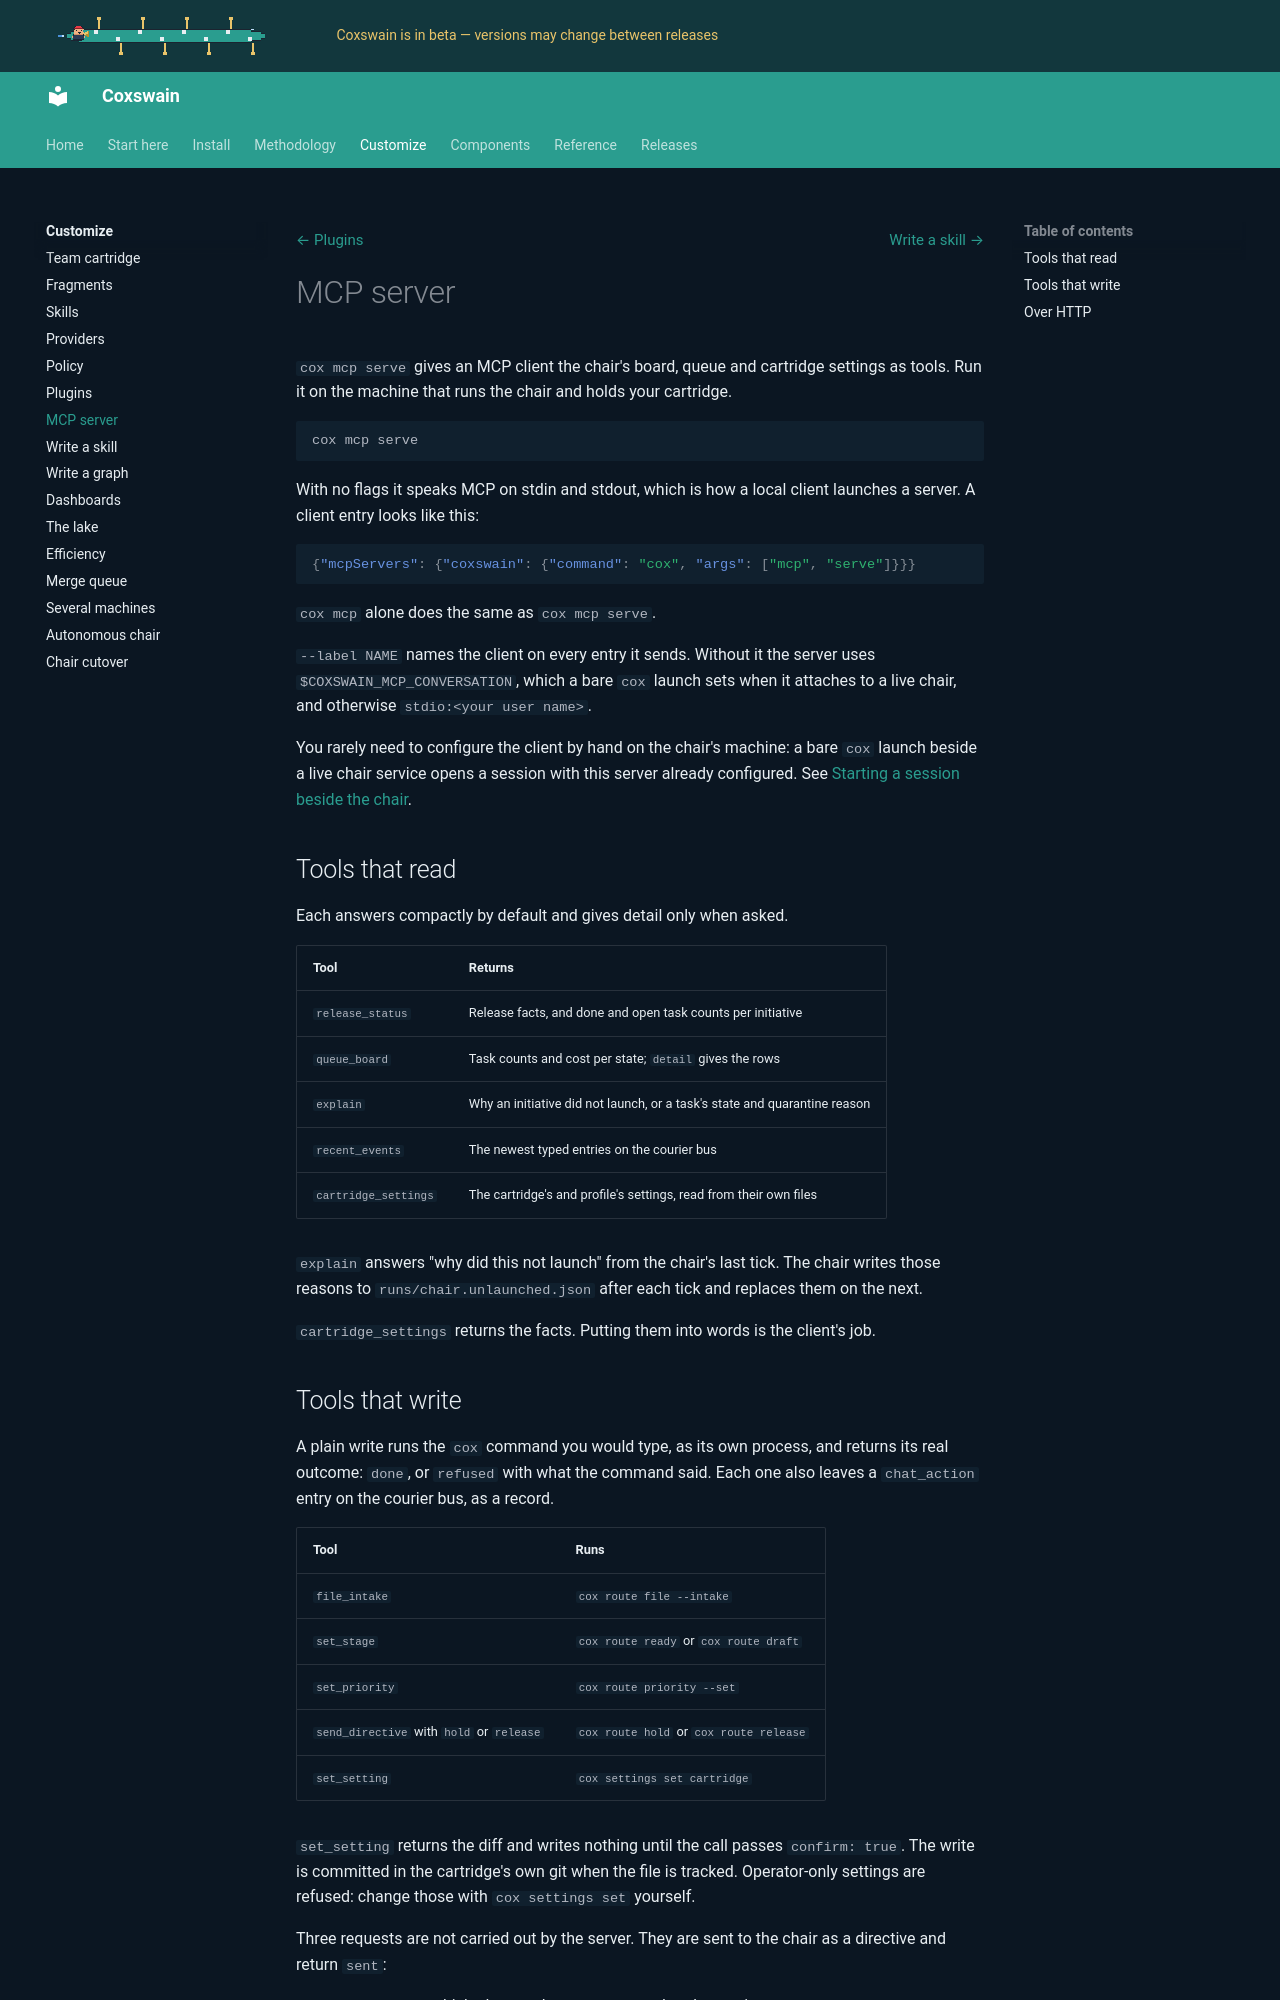

repository: ppfenning/coxswain · page: 2026.11.9/customize/mcp/index.html · generator: mkdocs

# MCP server

`cox mcp serve` gives an MCP client the chair's board, queue and cartridge
settings as tools. Run it on the machine that runs the chair and holds your
cartridge.

```sh
cox mcp serve
```

With no flags it speaks MCP on stdin and stdout, which is how a local client
launches a server. A client entry looks like this:

```json
{"mcpServers": {"coxswain": {"command": "cox", "args": ["mcp", "serve"]}}}
```

`cox mcp` alone does the same as `cox mcp serve`.

`--label NAME` names the client on every entry it sends. Without it the
server uses `$COXSWAIN_MCP_CONVERSATION`, which a bare `cox` launch sets
when it attaches to a live chair, and otherwise `stdio:<your user name>`.

You rarely need to configure the client by hand on the chair's machine: a
bare `cox` launch beside a live chair service opens a session with this
server already configured. See
[Starting a session beside the chair](autonomous-chair.md#starting-a-session-beside-the-chair).

## Tools that read

Each answers compactly by default and gives detail only when asked.

| Tool | Returns |
| --- | --- |
| `release_status` | Release facts, and done and open task counts per initiative |
| `queue_board` | Task counts and cost per state; `detail` gives the rows |
| `explain` | Why an initiative did not launch, or a task's state and quarantine reason |
| `recent_events` | The newest typed entries on the courier bus |
| `cartridge_settings` | The cartridge's and profile's settings, read from their own files |

`explain` answers "why did this not launch" from the chair's last tick. The
chair writes those reasons to `runs/chair.unlaunched.json` after each tick
and replaces them on the next.

`cartridge_settings` returns the facts. Putting them into words is the
client's job.
